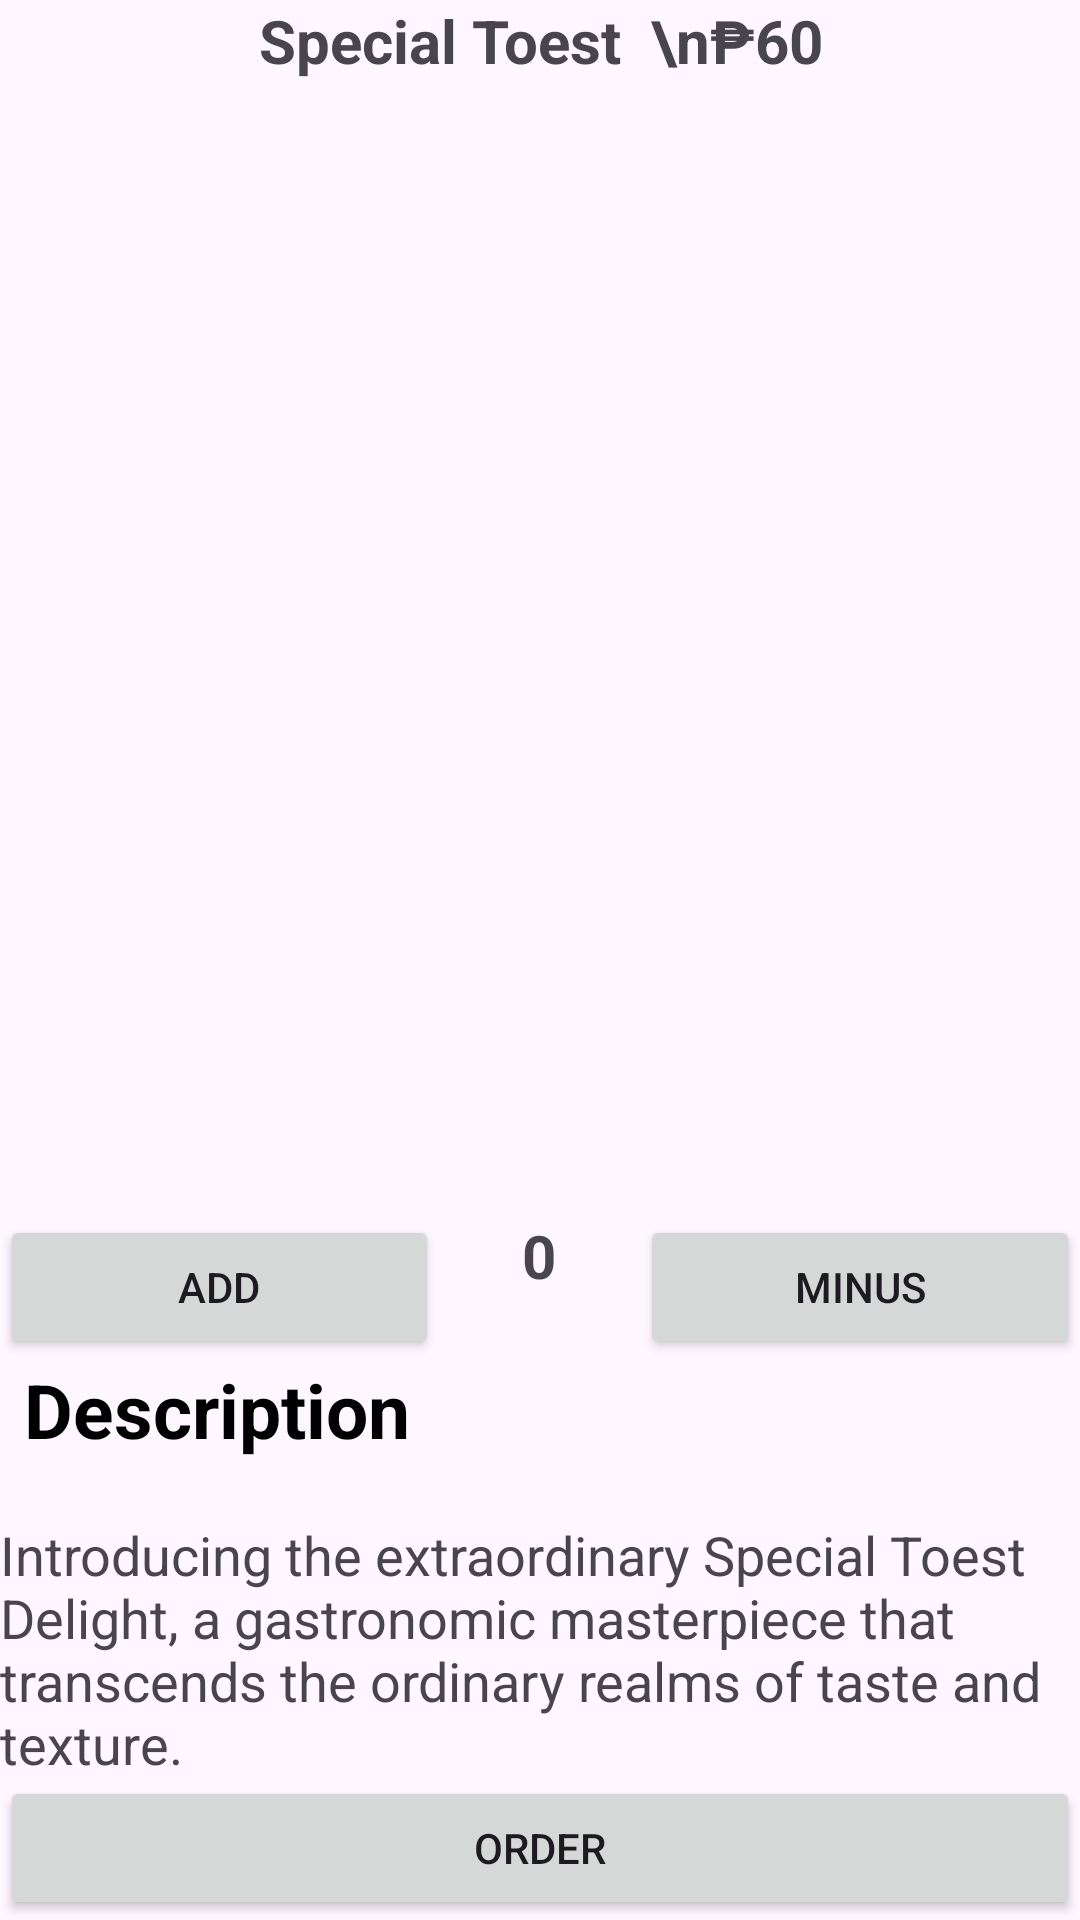

Reconstruct the res/layout file that produces this screen, plus the resources it refers to.
<!-- AndroidManifest.xml: application theme Theme.AmongKusina -->
<!-- res/layout/activity_second_order.xml -->
<?xml version="1.0" encoding="utf-8"?>
<androidx.constraintlayout.widget.ConstraintLayout xmlns:android="http://schemas.android.com/apk/res/android"
    xmlns:app="http://schemas.android.com/apk/res-auto"
    xmlns:tools="http://schemas.android.com/tools"
    android:layout_width="match_parent"
    android:layout_height="match_parent"
    tools:context=".OrderActivity">

    <ScrollView
        android:id="@+id/scrollView2"
        android:layout_width="match_parent"
        android:layout_height="match_parent"
        android:orientation="vertical"
        app:layout_constraintEnd_toEndOf="parent"
        tools:layout_editor_absoluteY="16dp">

        <LinearLayout
            android:layout_width="match_parent"
            android:layout_height="wrap_content"
            android:orientation="vertical">

            <TextView
                android:id="@+id/text12"
                android:layout_width="match_parent"
                android:layout_height="63dp"
                android:text="Special Toest  \n₱60"
                android:textAlignment="center"
                android:textSize="20dp"
                android:textStyle="bold" />

            <ImageView
                android:id="@+id/imageView11"
                android:layout_width="match_parent"
                android:layout_height="342dp"
                app:srcCompat="@drawable/ver3" />

            <LinearLayout
                android:layout_width="match_parent"
                android:layout_height="match_parent"
                android:gravity="center"
                android:orientation="horizontal">

                <Button
                    android:id="@+id/btnAdd"
                    android:layout_width="wrap_content"
                    android:layout_height="wrap_content"
                    android:layout_weight="1"
                    android:text="Add" />

                <TextView
                    android:id="@+id/feetxt"
                    android:layout_width="67dp"
                    android:layout_height="match_parent"
                    android:text="0"
                    android:textAlignment="center"

                    android:textSize="20dp"
                    android:textStyle="bold" />

                <Button
                    android:id="@+id/btnMinus"
                    android:layout_width="wrap_content"
                    android:layout_height="wrap_content"
                    android:layout_weight="1"
                    android:text="Minus" />

            </LinearLayout>

            <TextView
                android:id="@+id/textView14"
                android:layout_width="wrap_content"
                android:layout_height="53dp"
                android:layout_marginStart="8dp"
                android:layout_weight="1"
                android:text="Description"
                android:textColor="@color/black"
                android:textSize="25dp"
                android:textStyle="bold" />

            <TextView
                android:id="@+id/textView15"
                android:layout_width="match_parent"
                android:layout_height="wrap_content"
                android:text="Introducing the extraordinary Special Toest Delight, a gastronomic masterpiece that transcends the ordinary realms of taste and texture."
                android:textSize="18dp" />

        </LinearLayout>
    </ScrollView>

    <Button
        android:id="@+id/btnOrder"
        android:layout_width="match_parent"
        android:layout_height="wrap_content"
        android:text="Order"
        app:layout_constraintBottom_toBottomOf="@+id/scrollView2" />

</androidx.constraintlayout.widget.ConstraintLayout>
<!-- resources referenced by this layout -->
<resources>
  <style name="Theme.AmongKusina" parent="Base.Theme.AmongKusina" />
  <style name="Base.Theme.AmongKusina" parent="Theme.Material3.DayNight.NoActionBar">
          
          
      </style>
  <!-- not gathered from this repository: default colours our renderer supplied (Android Studio template values) -->
  <color name="black">#FF000000</color>
</resources>
